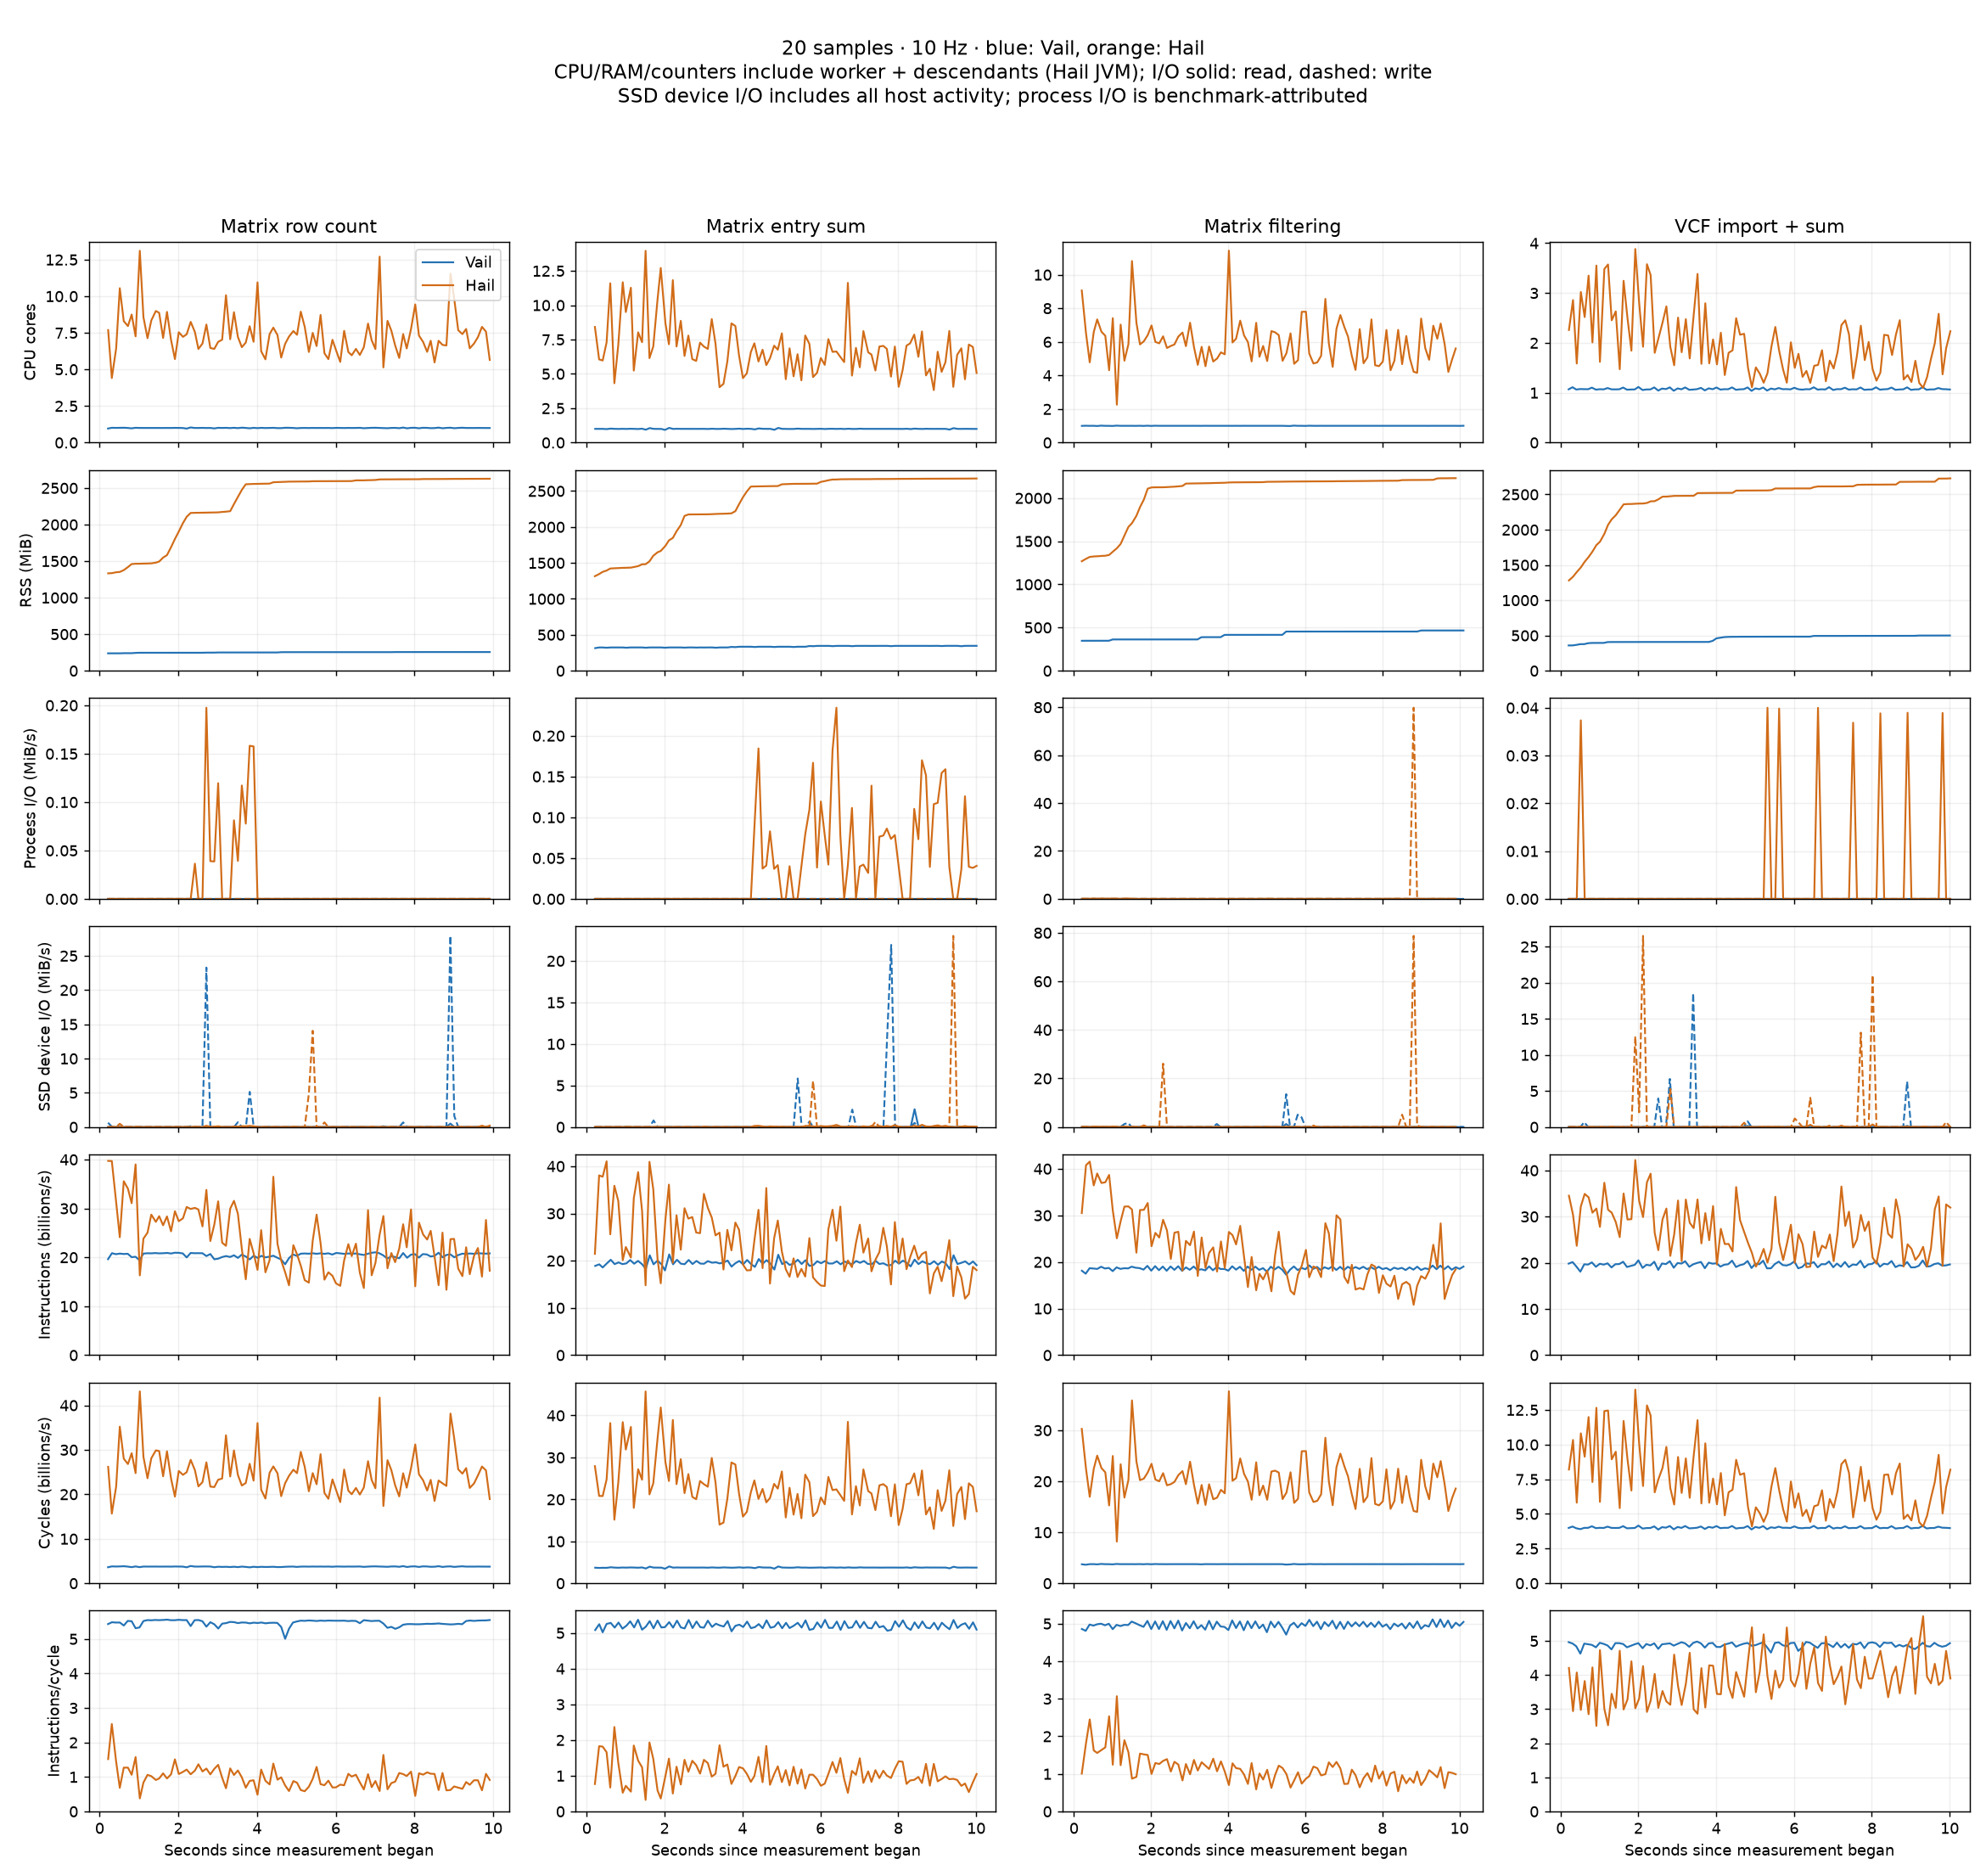

The data file committed next to this chart (first rows):
case, engine, median_seconds, mean_cpu_cores, peak_rss_mib, peak_footprint_mib, cpu_seconds_per_query, instructions_per_query, cycles_per_query, ipc, process_read_mib, process_write_mib, ssd_read_mib, ssd_write_mib, repetitions, samples
matrix_force_count_rows, vail, 0.005323, 0.9999, 255.8, 48.44, 0.005343, 109338682, 19986753, 5.471, 0.0, 0.0, 0.05859, 6.074, 1872, 98
matrix_force_count_rows, hail, 0.0455, 7.416, 2626, 2438, 0.3826, 1212625764, 1279448520, 0.9478, 0.1055, 0.0, 0.1445, 1.992, 194, 98
matrix_entry_sum, vail, 0.1655, 0.9999, 346.5, 88.21, 0.1658, 3240650261, 622043476, 5.21, 0.0, 0.0, 0.2188, 4.359, 61, 99
matrix_entry_sum, hail, 0.07107, 6.869, 2674, 2474, 0.5568, 1904251294, 1866721939, 1.02, 0.3945, 0.0, 0.4102, 2.977, 124, 99
matrix_filter_rows_columns, vail, 0.199, 0.9999, 466.3, 97.6, 0.1995, 3711626819, 748541042, 4.958, 0.0, 0.0, 0.1641, 2.707, 51, 100
matrix_filter_rows_columns, hail, 0.08259, 5.955, 2230, 2011, 0.547, 2033366264, 1841065682, 1.104, 0.2109, 8.0, 0.2266, 11.38, 109, 98
vcf_import_entry_sum, vail, 0.08026, 1.076, 499.7, 91.99, 0.08645, 1575443317, 322659608, 4.883, 0.0, 0.0, 0.04688, 3.719, 125, 99
vcf_import_entry_sum, hail, 0.1451, 2.012, 2728, 2521, 0.3014, 4077501538, 1091727635, 3.735, 0.03125, 0.0, 0.1211, 8.859, 67, 99
